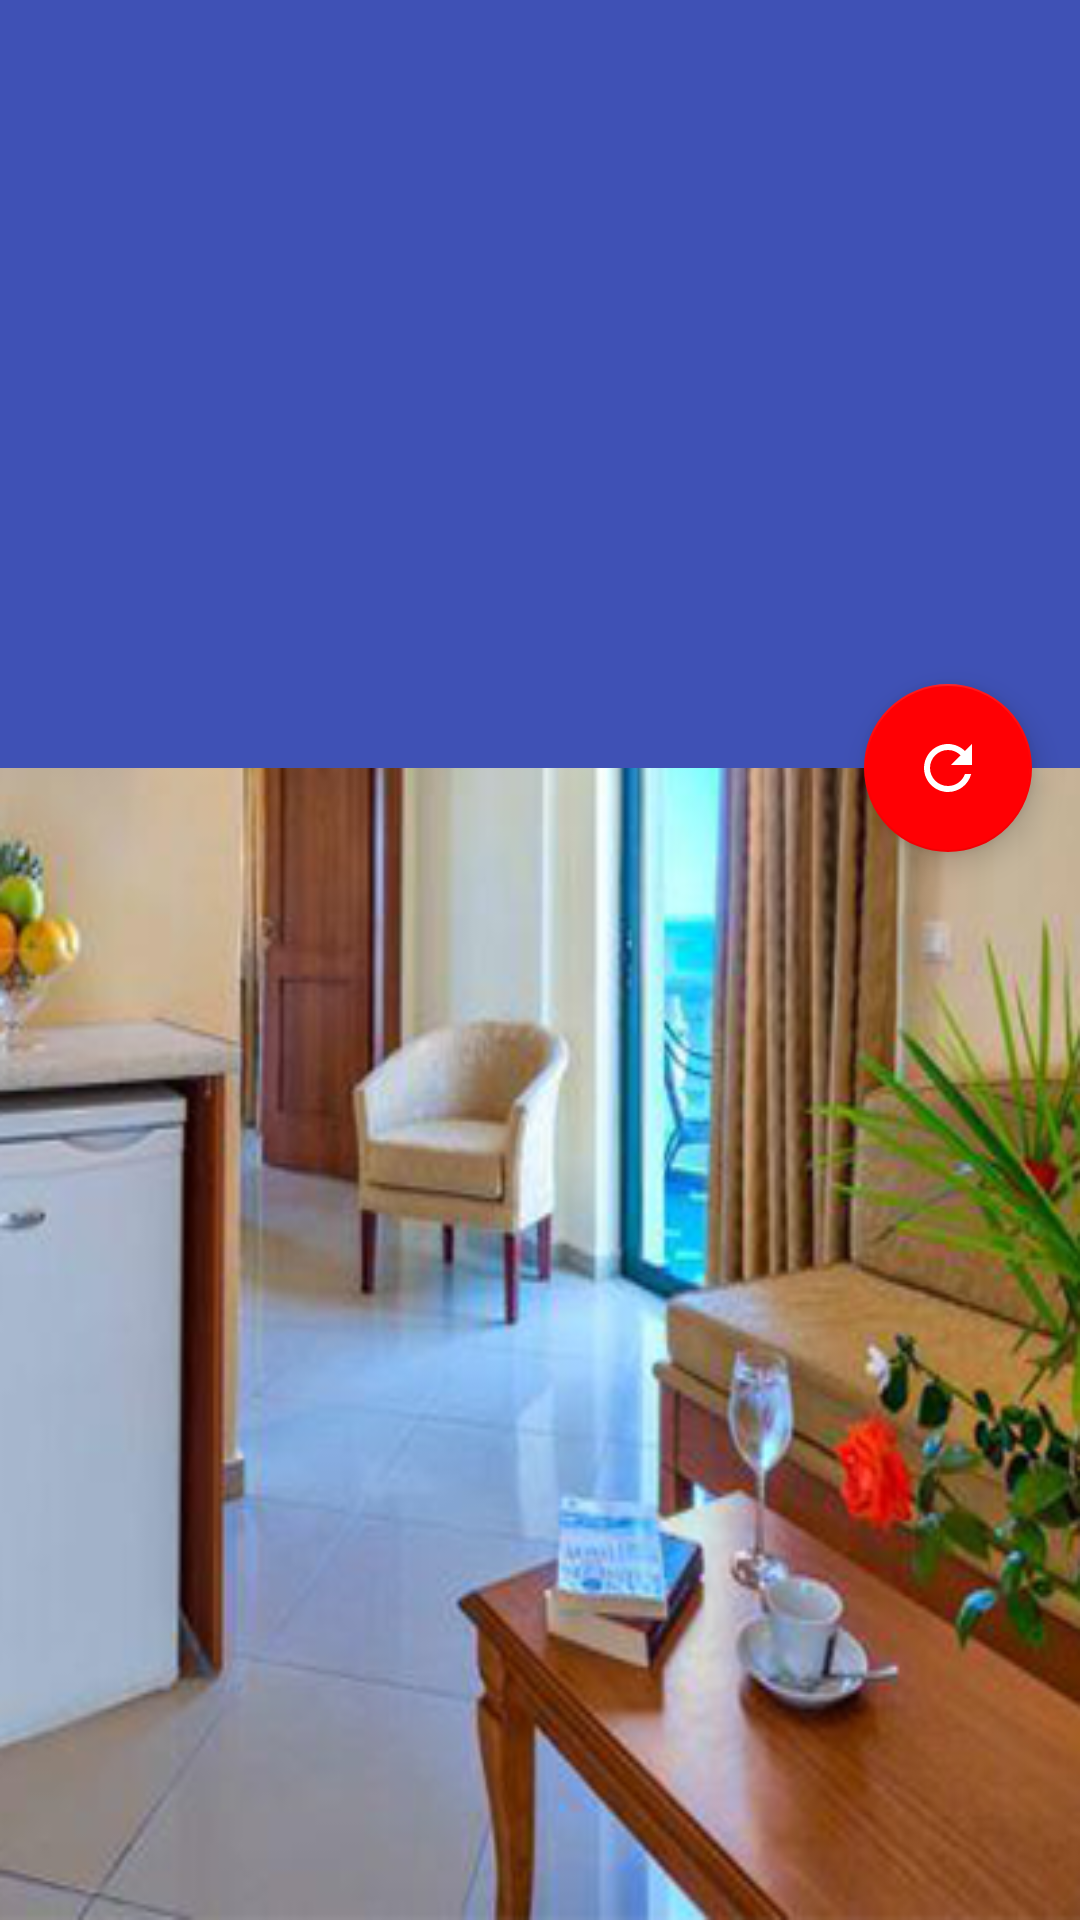

Write the Android layout XML for this screen, with the resource values it uses.
<!-- AndroidManifest.xml: application theme AppTheme.NoActionBar -->
<!-- res/layout/activity_bed_making.xml -->
<?xml version="1.0" encoding="utf-8"?>
<androidx.coordinatorlayout.widget.CoordinatorLayout
    xmlns:android="http://schemas.android.com/apk/res/android"
    xmlns:app="http://schemas.android.com/apk/res-auto"
    xmlns:tools="http://schemas.android.com/tools"
    android:id="@+id/main_content"
    android:layout_width="match_parent"
    android:layout_height="match_parent"
    android:fitsSystemWindows="true"
    tools:context="com.projectwork.householdmanagement.BedMaking">


    <com.google.android.material.appbar.AppBarLayout
        android:id="@+id/appbar"
        android:layout_width="match_parent"
        android:layout_height="@dimen/detail_backdrop_height"
        android:theme="@style/ThemeOverlay.AppCompat.Dark.ActionBar"
        android:fitsSystemWindows="true">

        <com.google.android.material.appbar.CollapsingToolbarLayout
            android:id="@+id/collapsing_toolbar"
            android:layout_width="match_parent"
            android:layout_height="match_parent"
            app:layout_scrollFlags="scroll|exitUntilCollapsed"
            android:fitsSystemWindows="true"
            android:background="@android:color/transparent"
            app:contentScrim="?attr/colorPrimary"
            app:expandedTitleMarginStart="48dp"
            app:expandedTitleMarginEnd="64dp">

            <ImageView
                android:id="@+id/backdrop"
                android:layout_width="match_parent"
                android:layout_height="match_parent"
                android:scaleType="centerCrop"
                android:fitsSystemWindows="true"
                app:layout_collapseMode="parallax" />

            <androidx.appcompat.widget.Toolbar
                android:id="@+id/toolbar"
                android:layout_width="match_parent"
                android:layout_height="?attr/actionBarSize"
                android:background="@android:color/transparent"
                app:popupTheme="@style/ThemeOverlay.AppCompat.Light"
                app:layout_collapseMode="pin" />

        </com.google.android.material.appbar.CollapsingToolbarLayout>

    </com.google.android.material.appbar.AppBarLayout>



    <androidx.recyclerview.widget.RecyclerView
        android:id="@+id/recyclerView"
        android:layout_width="match_parent"
        android:layout_height="match_parent"
        app:layout_behavior="@string/appbar_scrolling_view_behavior"
        tools:layout_editor_absoluteY="256dp" />

    <com.google.android.material.floatingactionbutton.FloatingActionButton
        android:layout_height="wrap_content"
        android:layout_width="wrap_content"
        app:layout_anchor="@id/appbar"
        app:layout_anchorGravity="bottom|right|end"
        android:src="@drawable/ic_reset"
        android:layout_margin="@dimen/fab_margin"
        android:onClick="resetChildCareList"
        android:clickable="true"
        android:focusable="true" />
</androidx.coordinatorlayout.widget.CoordinatorLayout>
<!-- resources referenced by this layout -->
<resources>
  <dimen name="detail_backdrop_height">256dp</dimen>
  <dimen name="fab_margin">16dp</dimen>
  <!-- drawable ic_reset (drawable) -->
  <vector xmlns:android="http://schemas.android.com/apk/res/android"
          android:width="24dp"
          android:height="24dp"
          android:viewportWidth="24.0"
          android:viewportHeight="24.0">
      <path
          android:fillColor="#ffffff"
          android:pathData="M17.65,6.35C16.2,4.9 14.21,4 12,4c-4.42,0 -7.99,3.58 -7.99,8s3.57,8 7.99,8c3.73,0 6.84,-2.55 7.73,-6h-2.08c-0.82,2.33 -3.04,4 -5.65,4 -3.31,0 -6,-2.69 -6,-6s2.69,-6 6,-6c1.66,0 3.14,0.69 4.22,1.78L13,11h7V4l-2.35,2.35z"/>
  </vector>
  <style name="AppTheme.NoActionBar">
          <item name="windowActionBar">false</item>
          <item name="windowNoTitle">true</item>
      </style>
</resources>
